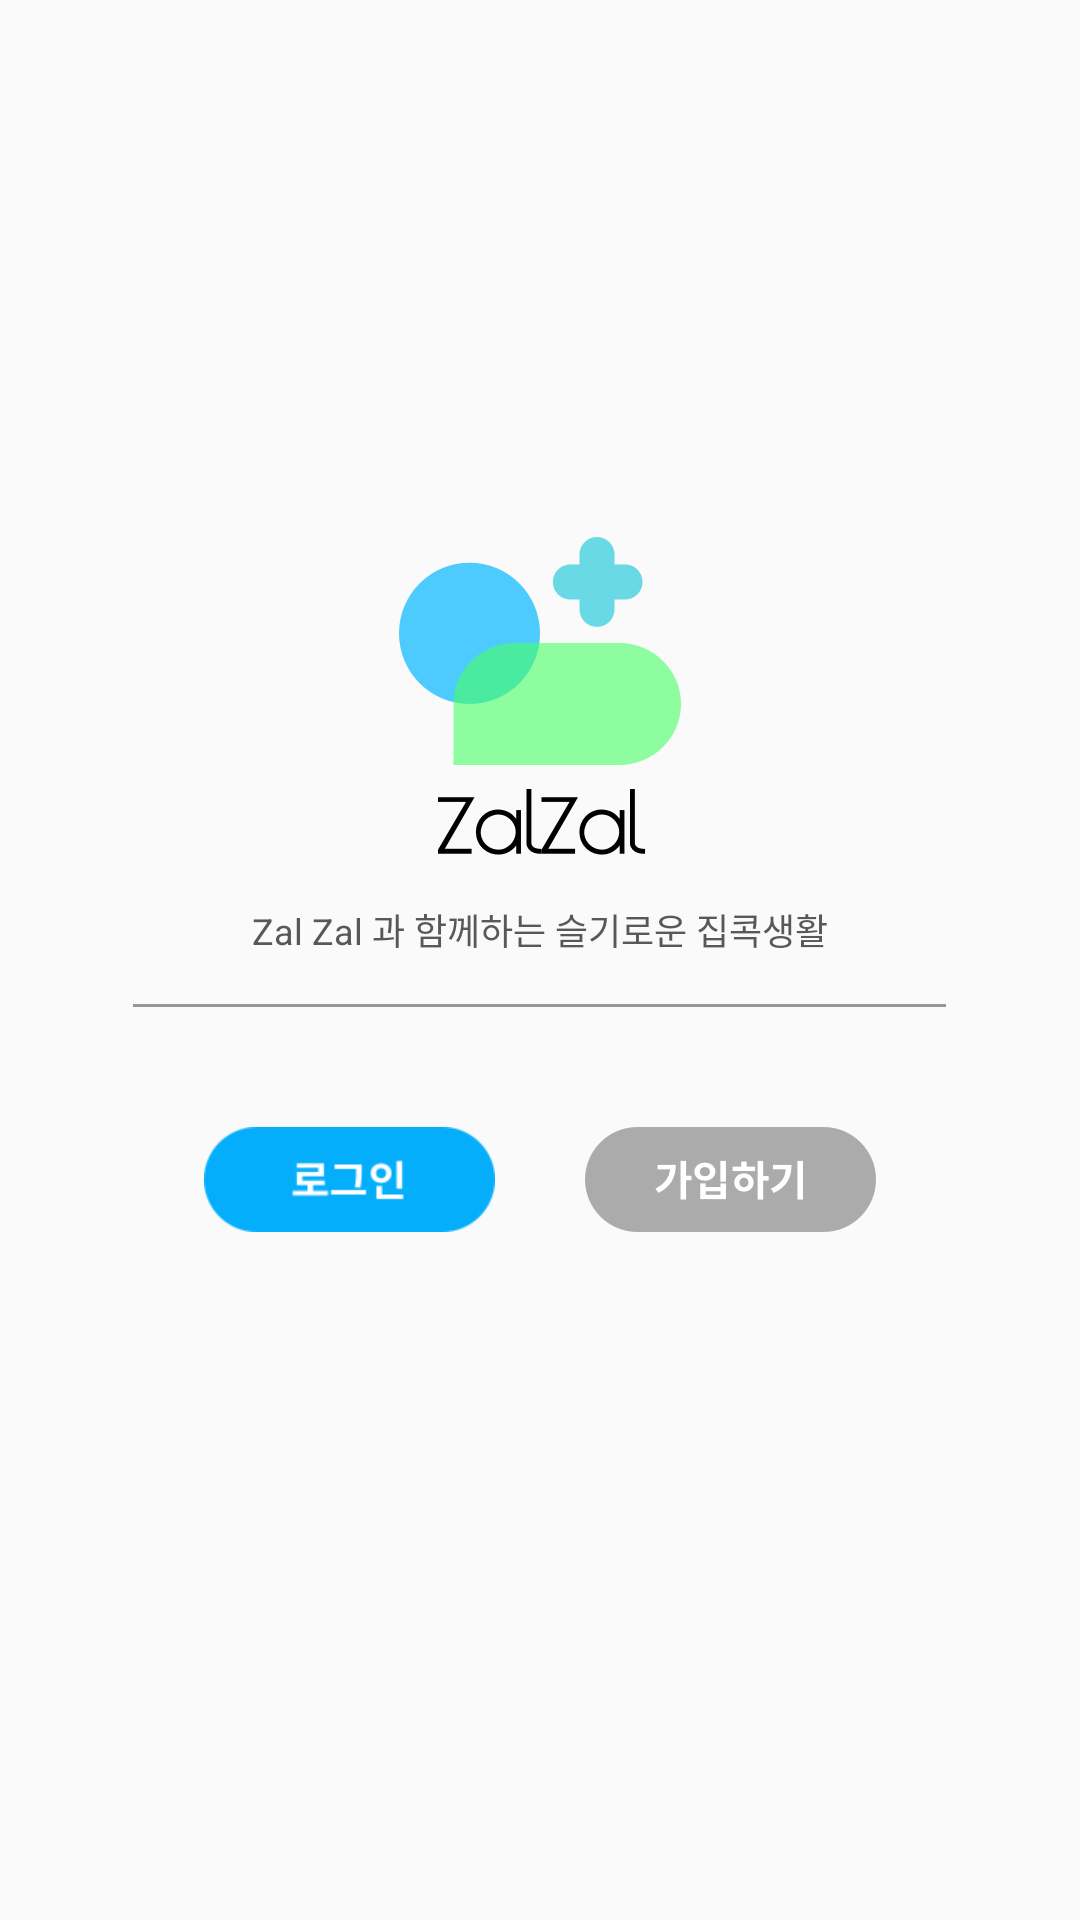

Reconstruct the res/layout file that produces this screen, plus the resources it refers to.
<!-- AndroidManifest.xml: application theme AppTheme -->
<!-- res/layout/me_not_login.xml -->
<?xml version="1.0" encoding="utf-8"?>
<LinearLayout xmlns:android="http://schemas.android.com/apk/res/android"
    android:orientation="vertical" android:layout_width="match_parent"
    android:layout_height="match_parent">

    <LinearLayout
        android:layout_width="match_parent"
        android:layout_height="0dp"
        android:layout_weight="1"
        android:gravity="center"
        android:orientation="vertical"
        android:paddingBottom="50dp">
        <ImageView
            android:layout_width="wrap_content"
            android:layout_height="wrap_content"
            android:src="@drawable/logo"
            android:layout_marginBottom="16dp"/>
        <TextView
            android:layout_width="wrap_content"
            android:layout_height="wrap_content"
            android:textSize="12sp"
            android:textColor="#5a5757"
            android:text="Zal Zal 과 함께하는 슬기로운 집콕생활"/>
        <ImageView
            android:layout_width="wrap_content"
            android:layout_height="wrap_content"
            android:layout_marginTop="16dp"
            android:layout_marginBottom="40dp"
            android:src="@drawable/line"/>
        <LinearLayout
            android:layout_width="match_parent"
            android:layout_height="wrap_content"
            android:gravity="center">
            <ImageView
                android:id="@+id/me_iv_login"
                android:layout_width="wrap_content"
                android:layout_height="wrap_content"
                android:layout_marginRight="15dp"
                android:src="@drawable/login_button"
                android:onClick="customOnClick"/>
            <ImageView
                android:id="@+id/me_iv_signup"
                android:layout_width="wrap_content"
                android:layout_height="wrap_content"
                android:layout_marginLeft="15dp"
                android:src="@drawable/sign_up_button"
                android:onClick="customOnClick"/>
        </LinearLayout>
    </LinearLayout>
</LinearLayout>
<!-- resources referenced by this layout -->
<resources>
  <!-- drawable line: png bitmap (drawable-hdpi, 208 bytes) -->
  <!-- drawable login_button: png bitmap (drawable-mdpi, 1575 bytes) -->
  <!-- drawable logo: png bitmap (drawable-hdpi, 6484 bytes) -->
  <!-- drawable sign_up_button: png bitmap (drawable-hdpi, 2845 bytes) -->
  <style name="AppTheme" parent="Theme.AppCompat.Light.NoActionBar">
          
          <item name="colorPrimary">@color/colorWhite</item>
          <item name="colorAccent">@color/colorAccent</item>
          <item name="windowActionBar">false</item>
          <item name="windowNoTitle">true</item>
          <item name="colorPrimaryDark">@android:color/transparent</item>
  
          <item name="android:statusBarColor">@android:color/transparent</item>
          <item name="android:windowTranslucentStatus">true</item>
          <item name="android:windowDrawsSystemBarBackgrounds">false</item>
          <item name="android:windowActionBar">false</item>
          <item name="android:windowNoTitle">true</item>
      </style>
  <color name="colorWhite">#FFFFFF</color>
  <color name="colorAccent">#D81B60</color>
</resources>
